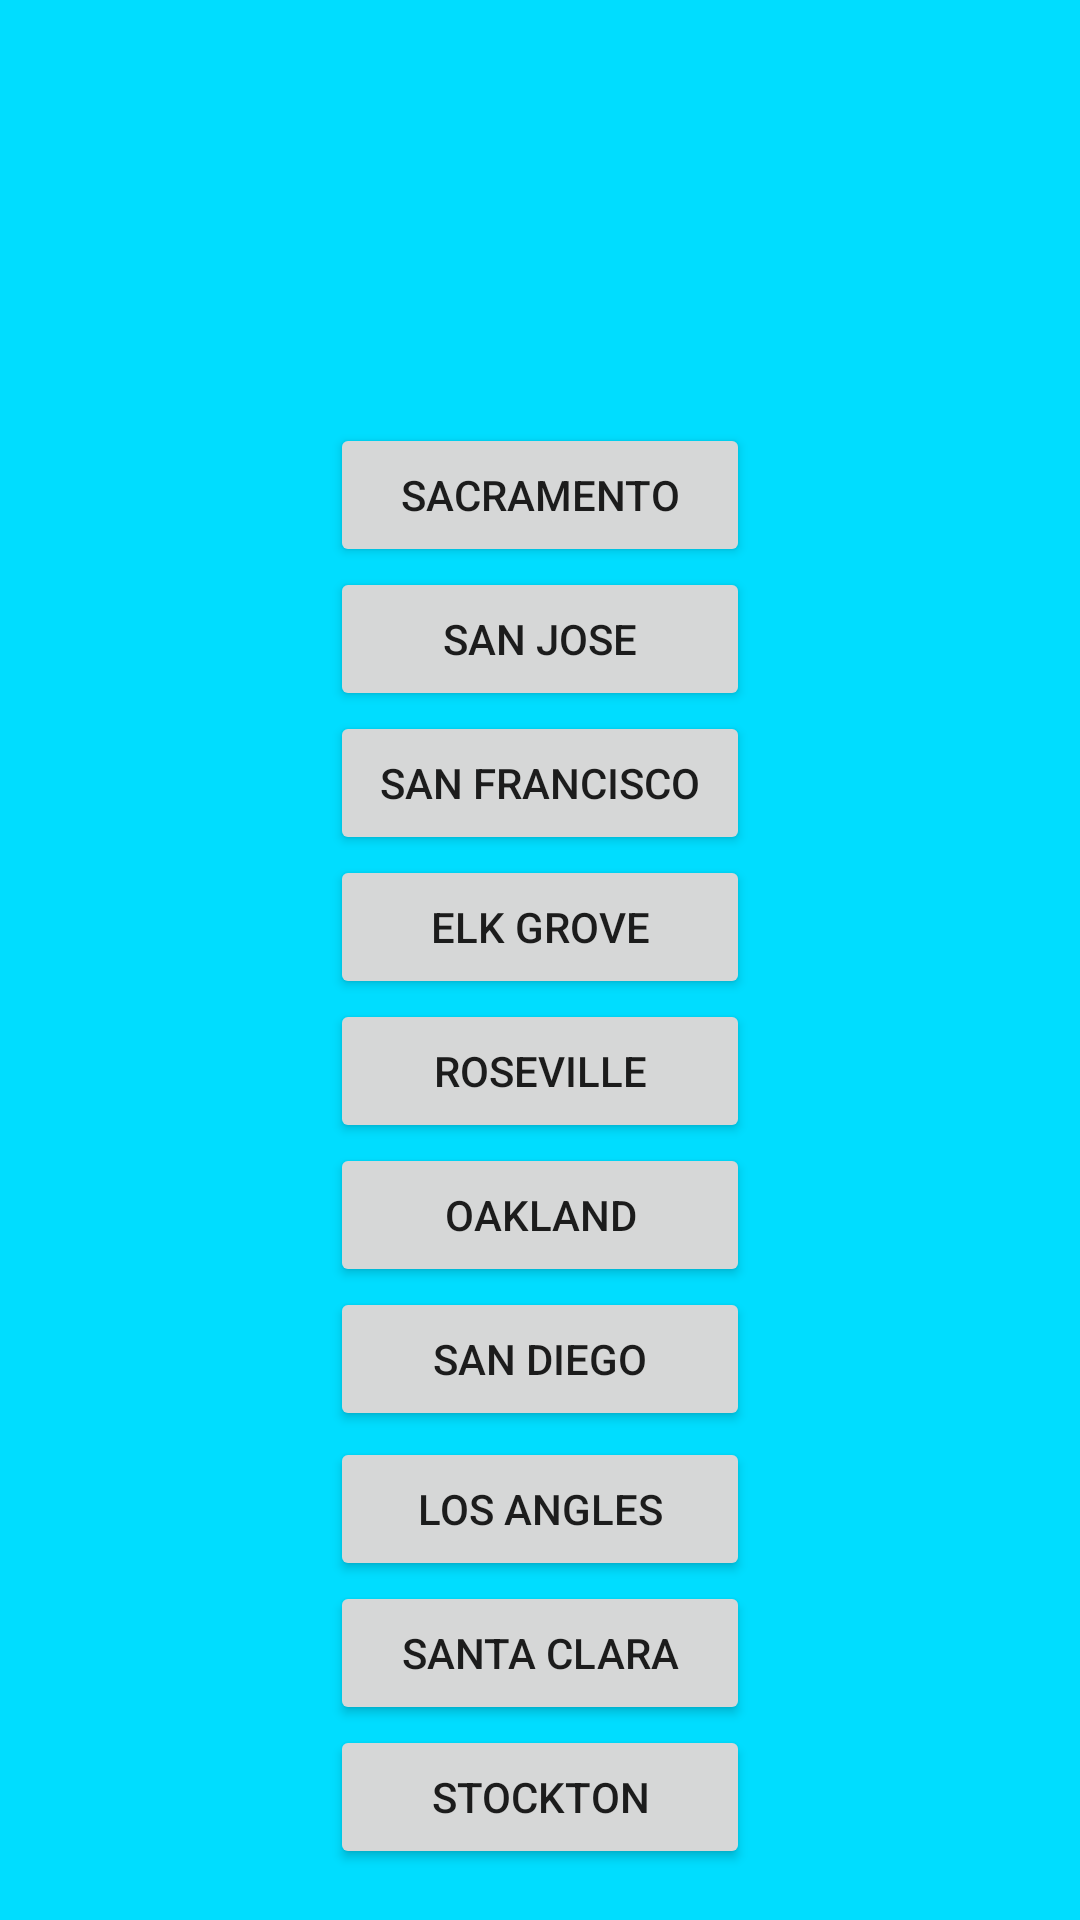

Reconstruct the res/layout file that produces this screen, plus the resources it refers to.
<!-- AndroidManifest.xml: application theme AppTheme -->
<!-- res/layout/activity_main2.xml -->
<?xml version="1.0" encoding="utf-8"?>
<android.support.constraint.ConstraintLayout xmlns:android="http://schemas.android.com/apk/res/android"
    xmlns:app="http://schemas.android.com/apk/res-auto"
    xmlns:tools="http://schemas.android.com/tools"
    android:layout_width="match_parent"
    android:layout_height="match_parent"
    tools:context="com.example.haivu.mycaliforniacityapp.Main2Activity"
    tools:layout_editor_absoluteY="81dp"
    tools:layout_editor_absoluteX="0dp">

    <Button
        android:id="@+id/buttonsfId"
        android:layout_width="0dp"
        android:layout_height="48dp"
        android:text="San Francisco"
        tools:layout_constraintRight_creator="1"
        tools:layout_constraintBottom_creator="1"
        app:layout_constraintBottom_toTopOf="@+id/buttonelkId"
        app:layout_constraintRight_toRightOf="@+id/buttonelkId"
        tools:layout_constraintLeft_creator="1"
        app:layout_constraintLeft_toLeftOf="@+id/buttonelkId" />

    <Button
        android:id="@+id/buttonsjId"
        android:layout_width="0dp"
        android:layout_height="48dp"
        android:text="San Jose"
        tools:layout_constraintRight_creator="1"
        tools:layout_constraintBottom_creator="1"
        app:layout_constraintBottom_toTopOf="@+id/buttonsfId"
        app:layout_constraintRight_toRightOf="@+id/buttonsfId"
        tools:layout_constraintLeft_creator="1"
        app:layout_constraintLeft_toLeftOf="@+id/buttonsfId" />

    <Button
        android:id="@+id/buttonelkId"
        android:layout_width="0dp"
        android:layout_height="48dp"
        android:text="Elk Grove"
        tools:layout_constraintRight_creator="1"
        tools:layout_constraintBottom_creator="1"
        app:layout_constraintBottom_toTopOf="@+id/buttonroseviId"
        app:layout_constraintRight_toRightOf="@+id/buttonroseviId"
        tools:layout_constraintLeft_creator="1"
        app:layout_constraintLeft_toLeftOf="@+id/buttonroseviId" />

    <Button
        android:id="@+id/buttonroseviId"
        android:layout_width="0dp"
        android:layout_height="48dp"
        android:text="Roseville"
        tools:layout_constraintRight_creator="1"
        tools:layout_constraintBottom_creator="1"
        app:layout_constraintBottom_toTopOf="@+id/buttonoakId"
        app:layout_constraintRight_toRightOf="@+id/buttonoakId"
        tools:layout_constraintLeft_creator="1"
        app:layout_constraintLeft_toLeftOf="@+id/buttonoakId" />

    <Button
        android:id="@+id/buttonoakId"
        android:layout_width="0dp"
        android:layout_height="48dp"
        android:text="Oakland"
        tools:layout_constraintRight_creator="1"
        tools:layout_constraintBottom_creator="1"
        app:layout_constraintBottom_toTopOf="@+id/buttonsdId"
        app:layout_constraintRight_toRightOf="@+id/buttonsdId"
        tools:layout_constraintLeft_creator="1"
        app:layout_constraintLeft_toLeftOf="@+id/buttonsdId" />

    <Button
        android:id="@+id/buttonlaId"
        android:layout_width="0dp"
        android:layout_height="48dp"
        android:text="Los Angles"
        tools:layout_constraintRight_creator="1"
        tools:layout_constraintBottom_creator="1"
        app:layout_constraintBottom_toTopOf="@+id/buttonsantaId"
        app:layout_constraintRight_toRightOf="@+id/buttonsantaId"
        tools:layout_constraintLeft_creator="1"
        app:layout_constraintLeft_toLeftOf="@+id/buttonsantaId" />

    <Button
        android:id="@+id/buttonsdId"
        android:layout_width="0dp"
        android:layout_height="48dp"
        android:text="San Diego"
        tools:layout_constraintRight_creator="1"
        tools:layout_constraintBottom_creator="1"
        app:layout_constraintBottom_toTopOf="@+id/buttonlaId"
        app:layout_constraintRight_toRightOf="@+id/buttonlaId"
        tools:layout_constraintLeft_creator="1"
        android:layout_marginBottom="2dp"
        app:layout_constraintLeft_toLeftOf="@+id/buttonlaId" />

    <Button
        android:id="@+id/buttonsacraId"
        android:layout_width="140dp"
        android:layout_height="48dp"
        android:text="Sacramento"
        tools:layout_constraintRight_creator="1"
        tools:layout_constraintBottom_creator="1"
        app:layout_constraintBottom_toTopOf="@+id/buttonsjId"
        app:layout_constraintRight_toRightOf="parent"
        tools:layout_constraintLeft_creator="1"
        app:layout_constraintLeft_toLeftOf="parent" />

    <Button
        android:id="@+id/buttonsantaId"
        android:layout_width="0dp"
        android:layout_height="48dp"
        android:text="Santa Clara"
        tools:layout_constraintRight_creator="1"
        tools:layout_constraintBottom_creator="1"
        app:layout_constraintBottom_toTopOf="@+id/buttonstockId"
        app:layout_constraintRight_toRightOf="@+id/buttonstockId"
        tools:layout_constraintLeft_creator="1"
        app:layout_constraintLeft_toLeftOf="@+id/buttonstockId" />

    <Button
        android:id="@+id/buttonstockId"
        android:layout_width="140dp"
        android:layout_height="48dp"
        android:text="@string/buttonstock"
        tools:layout_constraintRight_creator="1"
        tools:layout_constraintBottom_creator="1"
        app:layout_constraintBottom_toBottomOf="parent"
        app:layout_constraintRight_toRightOf="parent"
        tools:layout_constraintLeft_creator="1"
        android:layout_marginBottom="17dp"
        app:layout_constraintLeft_toLeftOf="parent" />

</android.support.constraint.ConstraintLayout>
<!-- resources referenced by this layout -->
<resources>
  <string name="buttonstock">Stockton</string>
  <style name="AppTheme" parent="Theme.AppCompat.Light.DarkActionBar">
          
          <item name="colorPrimary">@android:color/holo_red_dark</item>
          <item name="colorPrimaryDark">@color/colorPrimaryDark</item>
          <item name="colorAccent">@color/colorAccent</item>
          <item name="android:colorBackground">@android:color/holo_blue_bright</item>
      </style>
  <!-- not gathered from this repository: default colours our renderer supplied (Android Studio template values) -->
  <color name="colorPrimaryDark">#FF3700B3</color>
  <color name="colorAccent">#FF03DAC5</color>
</resources>
